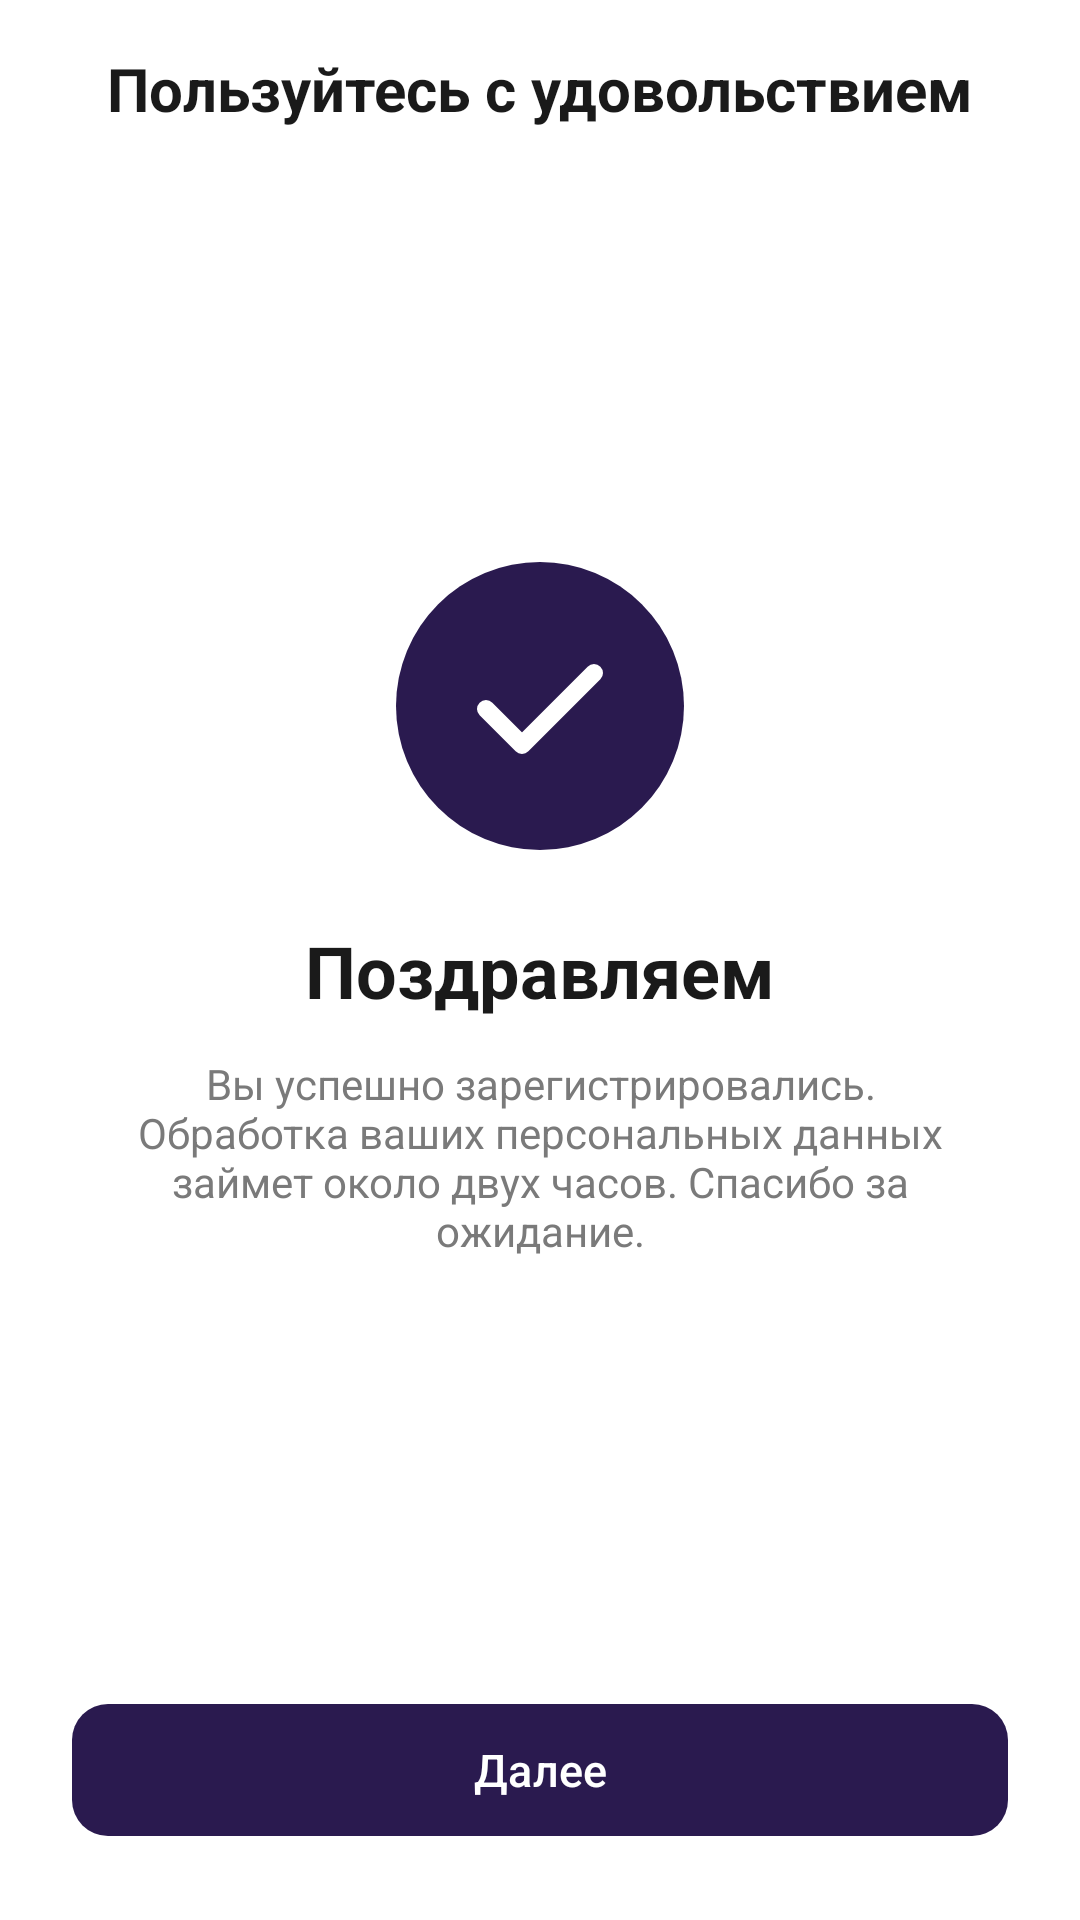

Reconstruct the res/layout file that produces this screen, plus the resources it refers to.
<!-- AndroidManifest.xml: application theme Theme.DriveNext -->
<!-- res/layout/activity_registration_success.xml -->
<?xml version="1.0" encoding="utf-8"?>
<androidx.constraintlayout.widget.ConstraintLayout xmlns:android="http://schemas.android.com/apk/res/android"
    xmlns:app="http://schemas.android.com/apk/res-auto"
    android:layout_width="match_parent"
    android:layout_height="match_parent"
    android:background="@color/white"
    android:fitsSystemWindows="true">

    <TextView
        android:id="@+id/tvHeader"
        android:layout_width="0dp"
        android:layout_height="wrap_content"
        android:layout_marginHorizontal="24dp"
        android:layout_marginTop="16dp"
        android:gravity="center"
        android:text="@string/success_header"
        android:textColor="@color/text_primary"
        android:textSize="20sp"
        android:textStyle="bold"
        app:layout_constraintEnd_toEndOf="parent"
        app:layout_constraintStart_toStartOf="parent"
        app:layout_constraintTop_toTopOf="parent" />

    
    <ImageView
        android:id="@+id/ivSuccess"
        android:layout_width="96dp"
        android:layout_height="96dp"
        android:importantForAccessibility="no"
        android:src="@drawable/ic_success"
        app:layout_constraintBottom_toTopOf="@id/tvTitle"
        app:layout_constraintEnd_toEndOf="parent"
        app:layout_constraintStart_toStartOf="parent"
        app:layout_constraintTop_toBottomOf="@id/tvHeader"
        app:layout_constraintVertical_chainStyle="packed" />

    <TextView
        android:id="@+id/tvTitle"
        android:layout_width="wrap_content"
        android:layout_height="wrap_content"
        android:layout_marginTop="24dp"
        android:text="@string/success_title"
        android:textColor="@color/text_primary"
        android:textSize="24sp"
        android:textStyle="bold"
        app:layout_constraintBottom_toTopOf="@id/tvText"
        app:layout_constraintEnd_toEndOf="parent"
        app:layout_constraintStart_toStartOf="parent"
        app:layout_constraintTop_toBottomOf="@id/ivSuccess" />

    <TextView
        android:id="@+id/tvText"
        android:layout_width="0dp"
        android:layout_height="wrap_content"
        android:layout_marginHorizontal="40dp"
        android:layout_marginTop="12dp"
        android:gravity="center"
        android:text="@string/success_text"
        android:textColor="@color/text_secondary"
        android:textSize="14sp"
        app:layout_constraintBottom_toTopOf="@id/btnNext"
        app:layout_constraintEnd_toEndOf="parent"
        app:layout_constraintStart_toStartOf="parent"
        app:layout_constraintTop_toBottomOf="@id/tvTitle"
        app:layout_constraintWidth_max="400dp" />

    <com.google.android.material.button.MaterialButton
        android:id="@+id/btnNext"
        style="@style/Widget.DriveNext.PrimaryButton"
        android:layout_width="0dp"
        android:layout_marginHorizontal="24dp"
        android:layout_marginBottom="24dp"
        android:text="@string/success_next"
        app:layout_constraintBottom_toBottomOf="parent"
        app:layout_constraintEnd_toEndOf="parent"
        app:layout_constraintStart_toStartOf="parent"
        app:layout_constraintWidth_max="480dp" />

</androidx.constraintlayout.widget.ConstraintLayout>
<!-- resources referenced by this layout -->
<resources>
  <color name="text_primary">#1A1A1A</color>
  <color name="text_secondary">#7A7A7A</color>
  <color name="white">#FFFFFF</color>
  <!-- drawable ic_success (drawable) -->
  <vector xmlns:android="http://schemas.android.com/apk/res/android"
      android:width="96dp"
      android:height="96dp"
      android:viewportWidth="96"
      android:viewportHeight="96">
      <path
          android:fillColor="#2A1A4F"
          android:pathData="M48,0a48,48 0,1 1,0 96a48,48 0,1 1,0 -96z" />
      <path
          android:fillColor="#00000000"
          android:pathData="M30,49L42,61L66,37"
          android:strokeColor="#FFFFFF"
          android:strokeLineCap="round"
          android:strokeLineJoin="round"
          android:strokeWidth="6" />
  </vector>
  <string name="success_header">Пользуйтесь с удовольствием</string>
  <string name="success_next">Далее</string>
  <string name="success_text">Вы успешно зарегистрировались. Обработка ваших персональных данных займет около двух часов. Спасибо за ожидание.</string>
  <string name="success_title">Поздравляем</string>
  <style name="Widget.DriveNext.PrimaryButton" parent="Widget.Material3.Button">
          <item name="android:layout_height">52dp</item>
          <item name="android:textAllCaps">false</item>
          <item name="android:textSize">15sp</item>
          <item name="backgroundTint">@color/primary</item>
          <item name="android:textColor">@color/white</item>
          <item name="cornerRadius">12dp</item>
      </style>
  <style name="Theme.DriveNext" parent="Theme.Material3.Light.NoActionBar">
          <item name="colorPrimary">@color/primary</item>
          <item name="colorOnPrimary">@color/white</item>
          <item name="colorError">@color/error</item>
          <item name="android:windowBackground">@color/white</item>
          <item name="android:windowLightStatusBar">true</item>
          <item name="materialCalendarTheme">@style/ThemeOverlay.Material3.MaterialCalendar</item>
      </style>
  <color name="primary">#2A1A4F</color>
  <color name="error">#D32F2F</color>
</resources>
